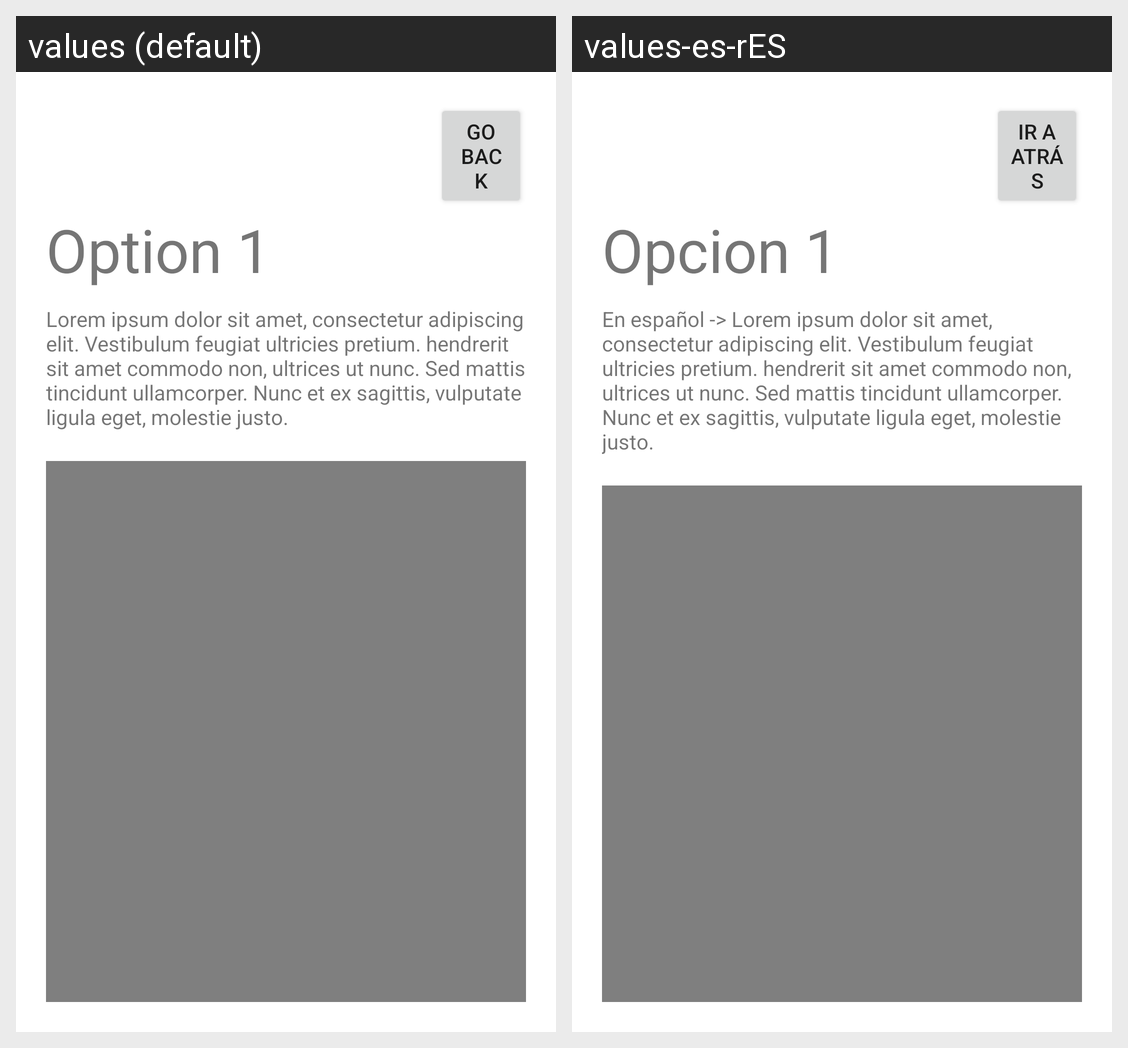

Translations of the strings shown on this Android screen, per locale in the grid:
Android screen res/layout/main_view.xml rendered under 2 locales, left to right: values (default), values-es-rES. Device: Nexus 5 (rendered at 1080×1920; each locale shown at half size, 540×960, under a caption strip naming it); theme Theme.RoyalHospital.
Strings drawn on this screen, with the default value and each locale's value (text and hints the layout hard-codes, and strings that could not be matched under every locale, appear in the picture but are not listed):

welcome
  values: Welcome to Royal Hospital APP User Manual , select one option you want to know more about
  values-es-rES: Bienvenido al manual de usuario de la aplicación Royal Hospital, seleccione una opción sobre la que desee saber más

go_back
  values: Go Back
  values-es-rES: Ir a Atrás

title_1
  values: Option 1
  values-es-rES: Opcion 1

description_1
  values: Lorem ipsum dolor sit amet, consectetur adipiscing elit. Vestibulum feugiat ultricies pretium. hendrerit sit amet commodo non, ultrices ut nunc. Sed mattis tincidunt ullamcorper. Nunc et ex sagittis, vulputate ligula eget, molestie justo.
  values-es-rES: En español -> Lorem ipsum dolor sit amet, consectetur adipiscing elit. Vestibulum feugiat ultricies pretium. hendrerit sit amet commodo non, ultrices ut nunc. Sed mattis tincidunt ullamcorper. Nunc et ex sagittis, vulputate ligula eget, molestie justo.
